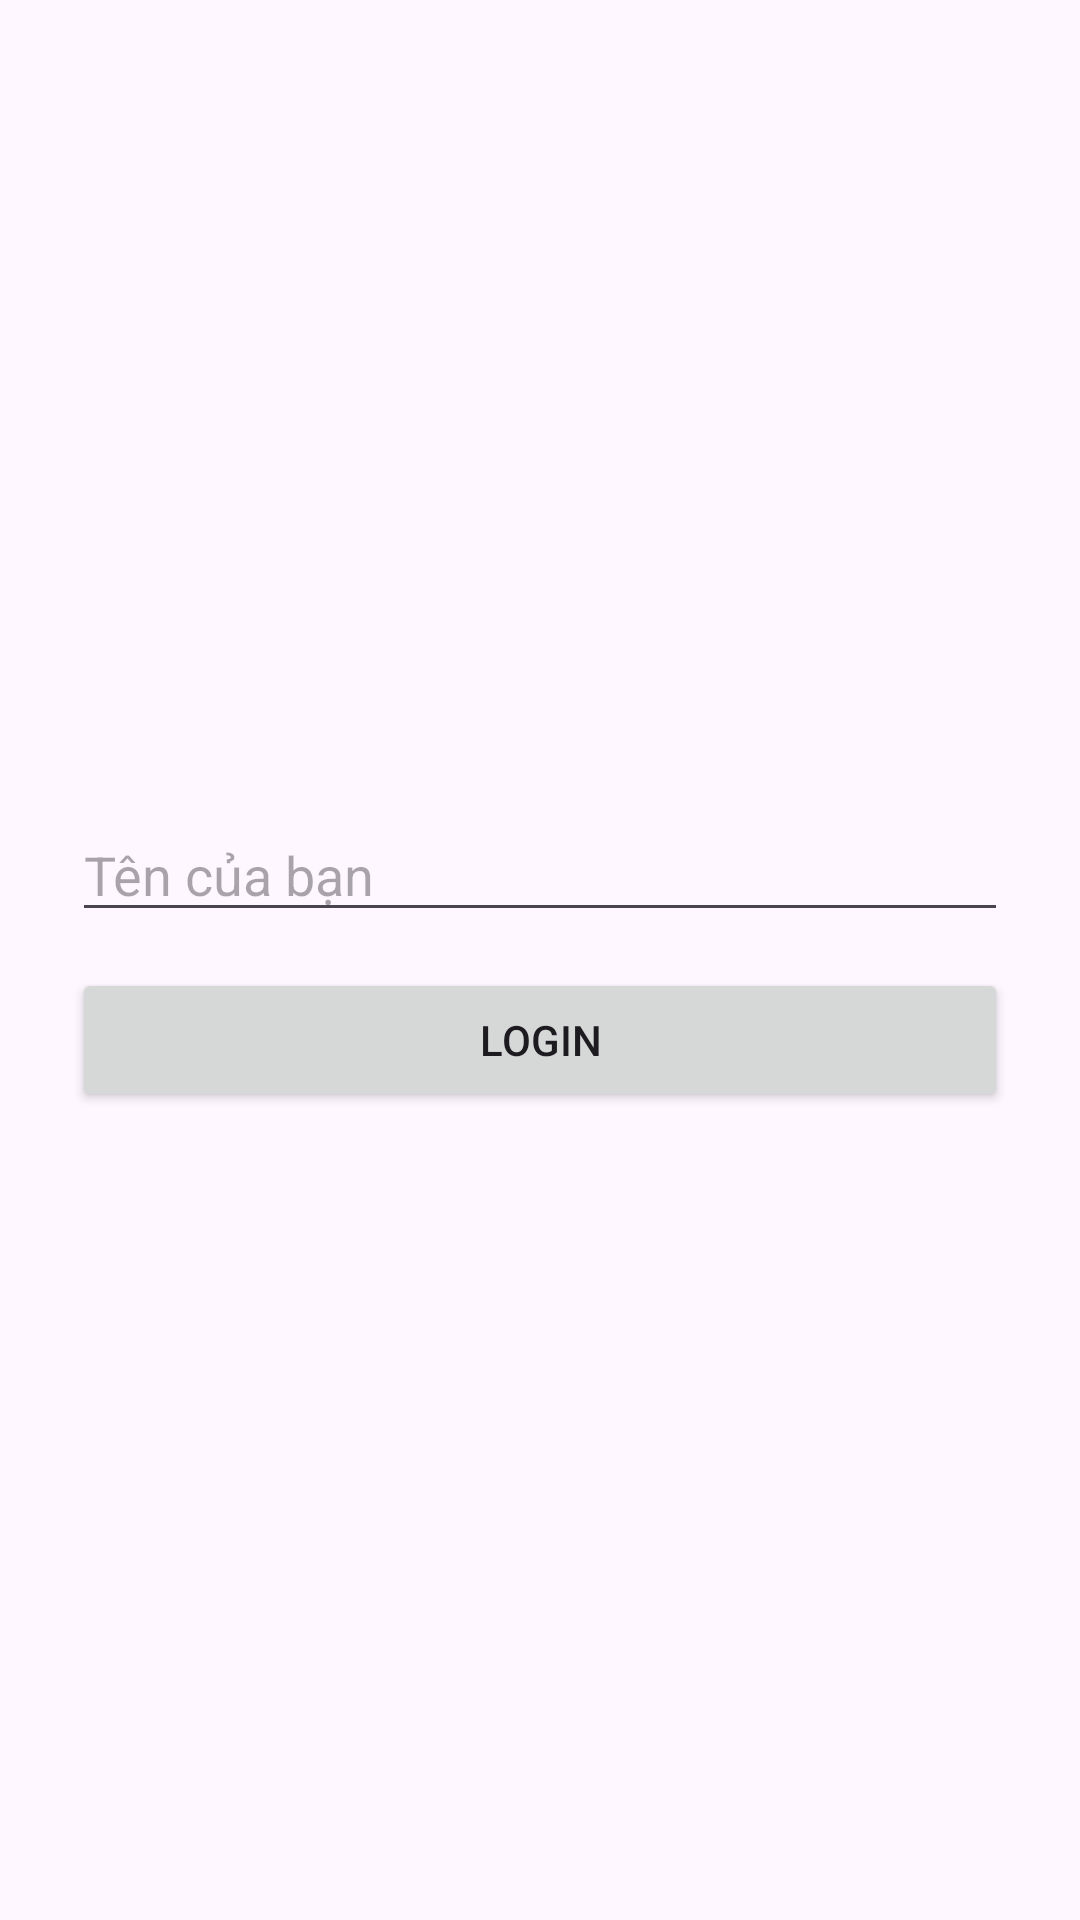

Here is an Android app screen rendered from its layout file. Give the layout XML and the strings, colors and styles it references.
<!-- AndroidManifest.xml: application theme Theme.ChatSocket -->
<!-- res/layout/activity_login.xml -->
<LinearLayout xmlns:android="http://schemas.android.com/apk/res/android"
    android:layout_width="match_parent"
    android:layout_height="match_parent"
    android:gravity="center"
    android:orientation="vertical"
    android:padding="24dp">

    <EditText
        android:id="@+id/edtName"
        android:layout_width="match_parent"
        android:layout_height="wrap_content"
        android:hint="Tên của bạn" />

    <Button
        android:id="@+id/btnLogin"
        android:layout_width="match_parent"
        android:layout_height="wrap_content"
        android:layout_marginTop="12dp"
        android:text="Login" />
</LinearLayout>
<!-- resources referenced by this layout -->
<resources>
  <style name="Theme.ChatSocket" parent="Base.Theme.ChatSocket" />
  <style name="Base.Theme.ChatSocket" parent="Theme.Material3.DayNight.NoActionBar">
          
          
      </style>
</resources>
